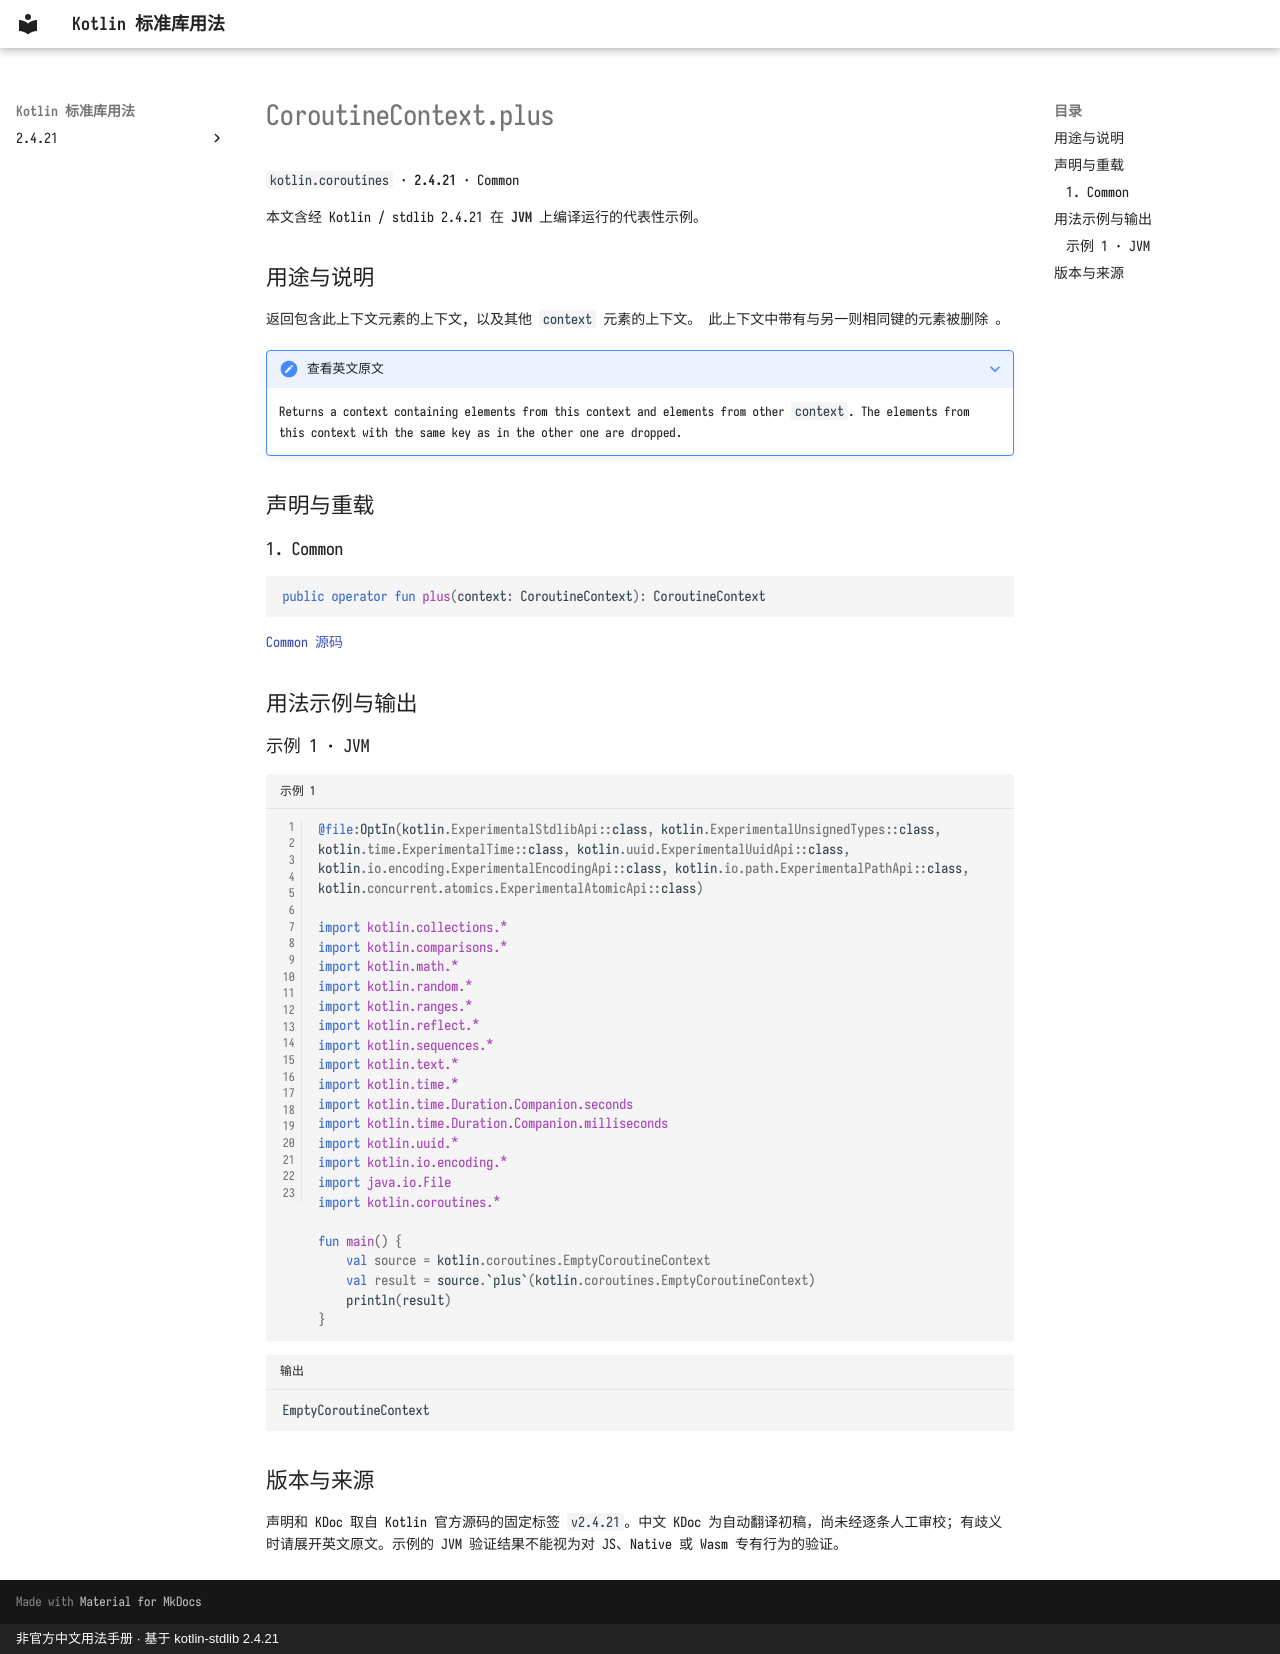

repository: oooooooko/kotlin-stdlib-docs · page: zh/api/kotlin.coroutines/coroutinecontext-plus--1c23d089/index.html · generator: mkdocs · copyright: 非官方中文用法手册 · 基于 kotlin-stdlib 2.4.21

# CoroutineContext.plus

`kotlin.coroutines` · **2.4.21** · Common

本文含经 Kotlin / stdlib 2.4.21 在 **JVM** 上编译运行的代表性示例。

## 用途与说明

返回包含此上下文元素的上下文, 以及其他 `context` 元素的上下文。 此上下文中带有与另一则相同键的元素被删除 。

??? note "查看英文原文"

    Returns a context containing elements from this context and elements from  other `context`.
    The elements from this context with the same key as in the other one are dropped.

## 声明与重载

### 1. Common

```kotlin
public operator fun plus(context: CoroutineContext): CoroutineContext
```

[Common 源码](https://github.com/JetBrains/kotlin/blob/v2.4.21/libraries/stdlib/src/kotlin/coroutines/CoroutineContext.kt#L26)

## 用法示例与输出

### 示例 1 · JVM

```kotlin title="示例 1" linenums="1"
@file:OptIn(kotlin.ExperimentalStdlibApi::class, kotlin.ExperimentalUnsignedTypes::class, kotlin.time.ExperimentalTime::class, kotlin.uuid.ExperimentalUuidApi::class, kotlin.io.encoding.ExperimentalEncodingApi::class, kotlin.io.path.ExperimentalPathApi::class, kotlin.concurrent.atomics.ExperimentalAtomicApi::class)

import kotlin.collections.*
import kotlin.comparisons.*
import kotlin.math.*
import kotlin.random.*
import kotlin.ranges.*
import kotlin.reflect.*
import kotlin.sequences.*
import kotlin.text.*
import kotlin.time.*
import kotlin.time.Duration.Companion.seconds
import kotlin.time.Duration.Companion.milliseconds
import kotlin.uuid.*
import kotlin.io.encoding.*
import java.io.File
import kotlin.coroutines.*

fun main() {
    val source = kotlin.coroutines.EmptyCoroutineContext
    val result = source.`plus`(kotlin.coroutines.EmptyCoroutineContext)
    println(result)
}
```

```text title="输出"
EmptyCoroutineContext
```

## 版本与来源

声明和 KDoc 取自 Kotlin 官方源码的固定标签 `v2.4.21`。中文 KDoc 为自动翻译初稿，尚未经逐条人工审校；有歧义时请展开英文原文。示例的 JVM 验证结果不能视为对 JS、Native 或 Wasm 专有行为的验证。
